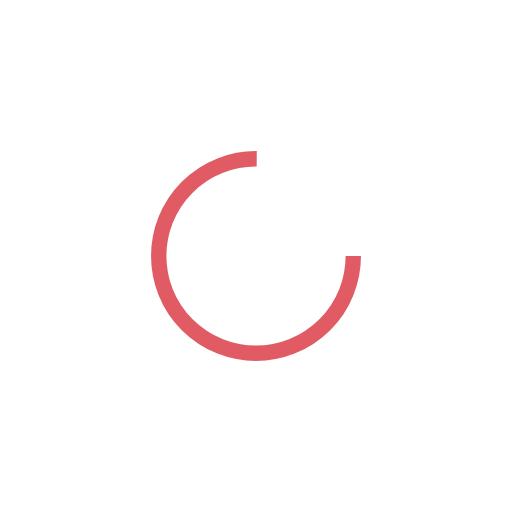
t = 0.00 s
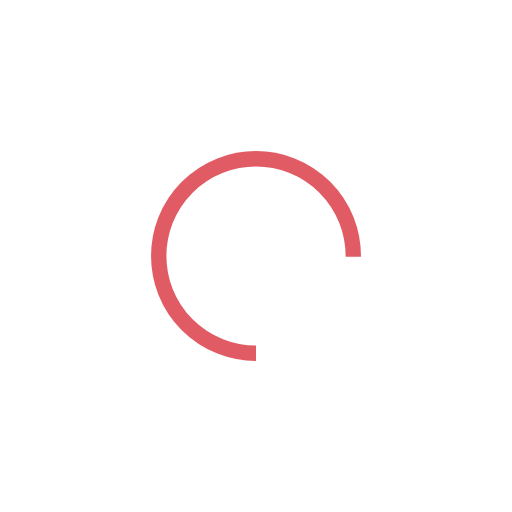
t = 0.25 s
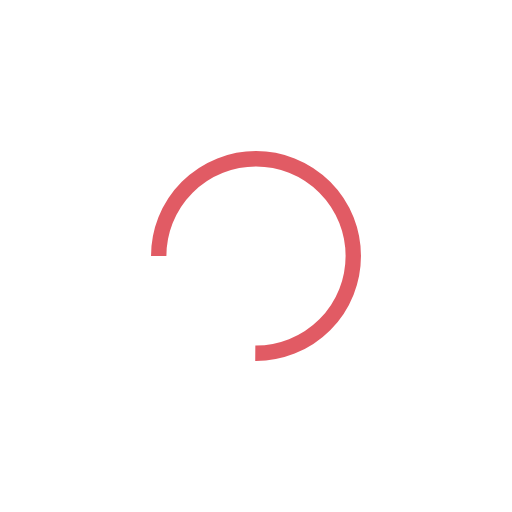
t = 0.50 s
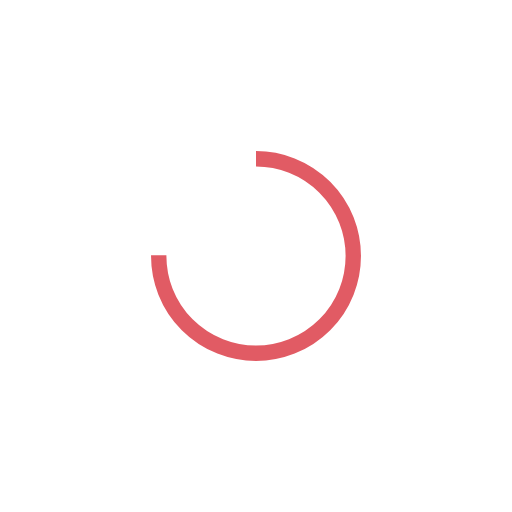
t = 0.75 s

The animated SVG that drew these frames (rendered in a browser with its animation timeline set to each time). Animation: 1 SMIL element (animateTransform=1); one cycle of 1.00 s, repeats indefinitely.

<?xml version="1.0" encoding="utf-8"?>
<svg xmlns="http://www.w3.org/2000/svg" xmlns:xlink="http://www.w3.org/1999/xlink" style="margin: auto; background: none; display: block; shape-rendering: auto;" width="200px" height="200px" viewBox="0 0 100 100" preserveAspectRatio="xMidYMid">
<circle cx="50" cy="50" fill="none" stroke="#e15b64" stroke-width="3" r="19" stroke-dasharray="89.5353906273091 31.845130209103033">
  <animateTransform attributeName="transform" type="rotate" repeatCount="indefinite" dur="1s" values="0 50 50;360 50 50" keyTimes="0;1"></animateTransform>
</circle>
<!-- [ldio] generated by https://loading.io/ --></svg>
